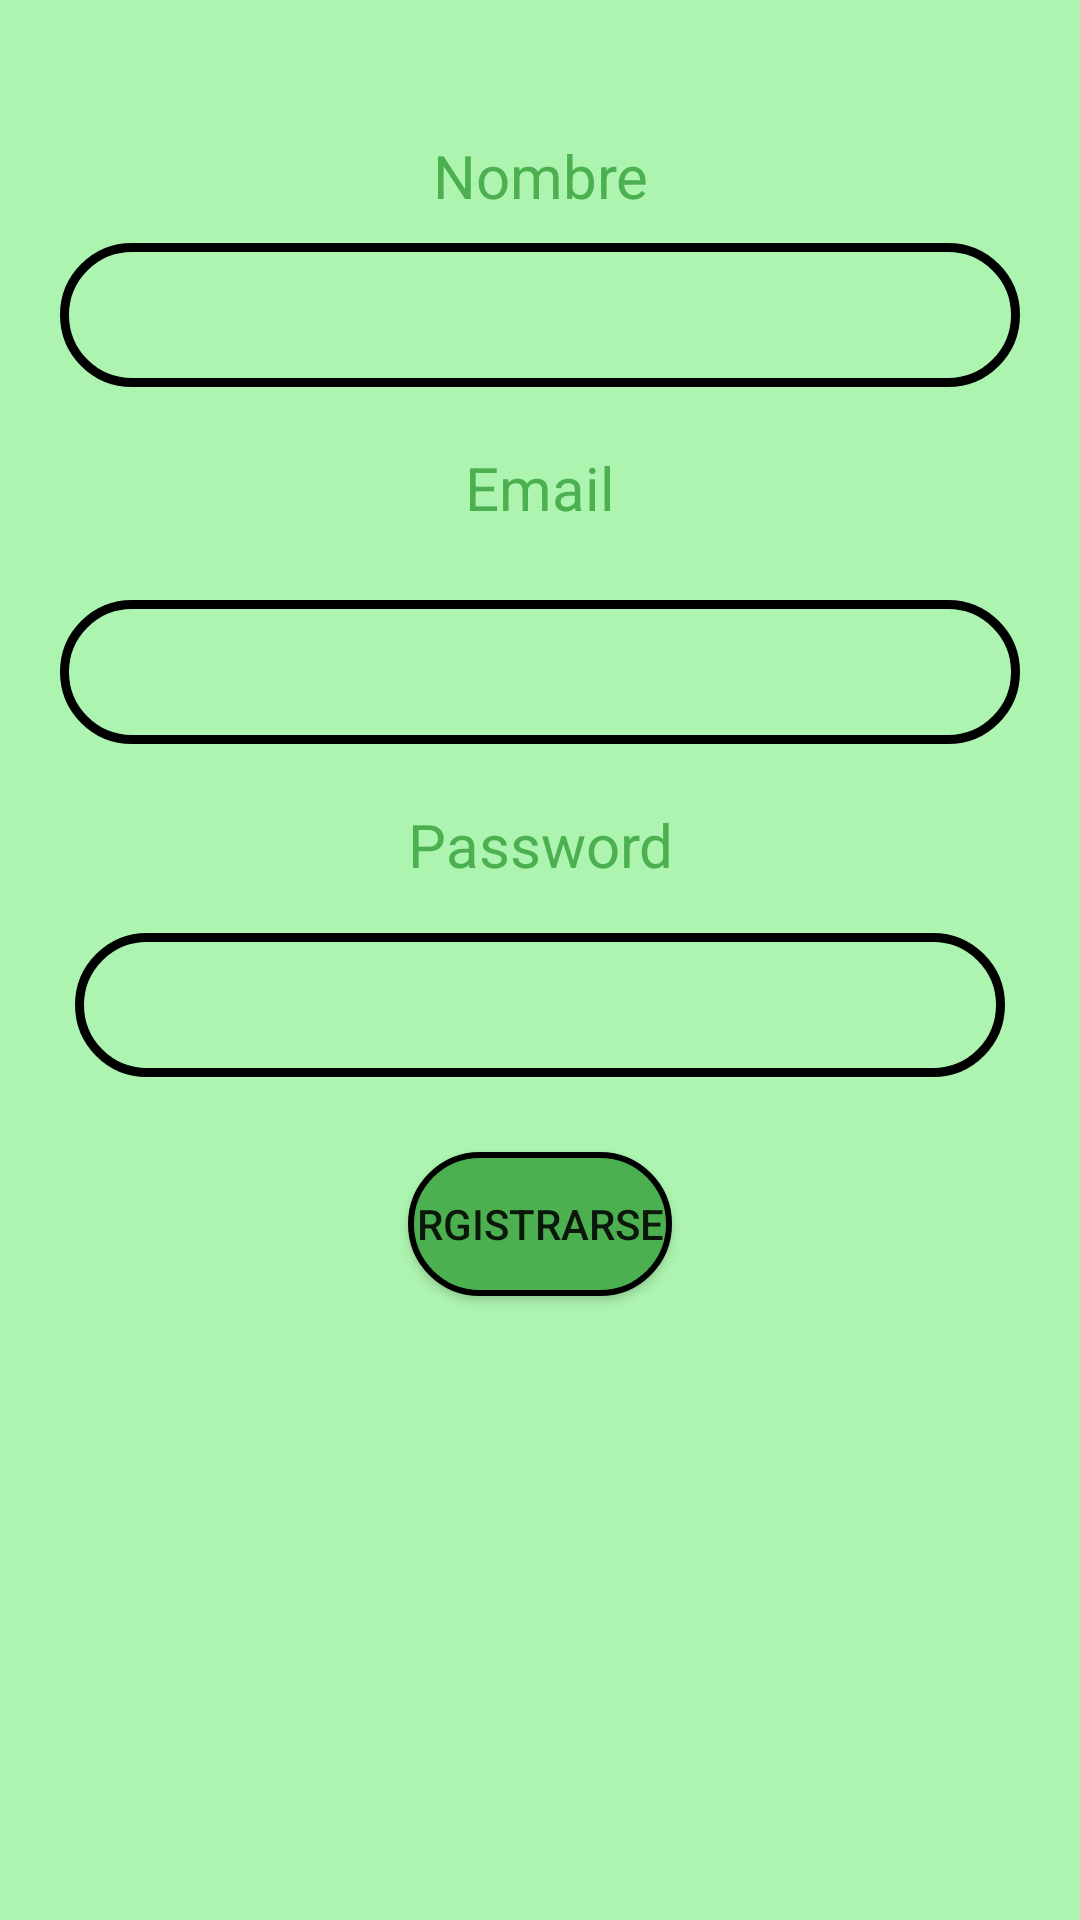

The Android layout XML behind this screen, and the referenced resources:
<!-- AndroidManifest.xml: application theme Theme.AdivinQuienPokemon -->
<!-- res/layout/activity_registro.xml -->
<?xml version="1.0" encoding="utf-8"?>
<LinearLayout xmlns:android="http://schemas.android.com/apk/res/android"
    xmlns:app="http://schemas.android.com/apk/res-auto"
    xmlns:tools="http://schemas.android.com/tools"
    android:layout_width="match_parent"
    android:layout_height="match_parent"
    tools:context=".MainActivity"
    android:background="@drawable/fondo"
    android:orientation="vertical">

    <androidx.constraintlayout.widget.ConstraintLayout
        android:layout_width="match_parent"
        android:layout_height="match_parent"
        android:background="@color/fondo">


        <TextView
            android:id="@+id/lblname"
            android:layout_width="match_parent"
            android:layout_height="wrap_content"
            android:text="Nombre"
            android:textAlignment="center"
            android:textColor="#4CAF50"
            android:textSize="20dp"
            app:layout_constraintBottom_toTopOf="@+id/name"
            app:layout_constraintTop_toTopOf="parent"
            app:layout_constraintVertical_bias="0.834"
            tools:layout_editor_absoluteX="0dp" />

        <EditText
            android:id="@+id/name"
            android:layout_width="match_parent"
            android:layout_height="wrap_content"
            android:background="@drawable/edittext"
            android:layout_margin="20dp"
            android:layout_marginBottom="64dp"
            android:minHeight="48dp"
            app:layout_constraintBottom_toTopOf="@+id/lblusu"
            tools:ignore="SpeakableTextPresentCheck"
            tools:layout_editor_absoluteX="24dp" />

        <TextView
            android:id="@+id/lblusu"
            android:layout_width="match_parent"
            android:layout_height="wrap_content"
            android:layout_marginBottom="24dp"
            android:text="Email"
            android:textAlignment="center"
            android:textColor="#4CAF50"
            android:textSize="20dp"
            app:layout_constraintBottom_toTopOf="@+id/usuario"
            tools:layout_editor_absoluteX="0dp" />

        <EditText
            android:id="@+id/usuario"
            android:layout_width="match_parent"
            android:layout_height="wrap_content"
            android:layout_margin="20dp"
            android:layout_marginBottom="56dp"
            android:minHeight="48dp"
            app:layout_constraintBottom_toTopOf="@+id/lblpswd"
            tools:ignore="SpeakableTextPresentCheck"
            android:background="@drawable/edittext"
            tools:layout_editor_absoluteX="16dp" />

        <TextView
            android:id="@+id/lblpswd"
            android:layout_width="wrap_content"
            android:layout_height="wrap_content"
            android:layout_marginBottom="16dp"
            android:text="Password"
            android:textAlignment="center"
            android:textColor="#4CAF50"
            android:textSize="20dp"
            app:layout_constraintBottom_toTopOf="@+id/contraseña"
            app:layout_constraintEnd_toEndOf="parent"
            app:layout_constraintStart_toStartOf="parent" />

        <EditText
            android:id="@+id/contraseña"
            android:layout_width="match_parent"
            android:layout_height="wrap_content"
            android:layout_margin="25dp"
            android:layout_marginBottom="36dp"
            android:inputType="textPassword"
            android:minHeight="48dp"
            android:background="@drawable/edittext"
            app:layout_constraintBottom_toTopOf="@+id/RegButton"
            tools:ignore="SpeakableTextPresentCheck"
            tools:layout_editor_absoluteX="25dp" />

        <Button
            android:id="@+id/RegButton"
            android:layout_width="wrap_content"
            android:layout_height="wrap_content"
            android:layout_marginBottom="208dp"
            android:text="Rgistrarse"
            app:layout_constraintBottom_toBottomOf="parent"
            app:layout_constraintEnd_toEndOf="parent"
            android:background="@drawable/botones"
            app:layout_constraintStart_toStartOf="parent" />

    </androidx.constraintlayout.widget.ConstraintLayout>


</LinearLayout>
<!-- resources referenced by this layout -->
<resources>
  <color name="fondo">#8D6CEC70</color>
  <!-- drawable botones (drawable) -->
  <?xml version="1.0" encoding="utf-8"?>
  <shape xmlns:android="http://schemas.android.com/apk/res/android"
      android:shape="rectangle" >
  
      
      <solid
          android:color="@color/verde" >
      </solid>
  
      
      <stroke
          android:width="2dp"
          android:color="@color/black" >
      </stroke>
  
      
      <corners
          android:radius="30dp"   >
      </corners>
  
  </shape>
  <!-- drawable edittext (drawable) -->
  <?xml version="1.0" encoding="utf-8"?>
  <shape xmlns:android="http://schemas.android.com/apk/res/android"
      android:shape="rectangle" >
  
      
  
  
      
      <stroke
          android:width="3dp"
          android:color="@color/black" >
      </stroke>
  
      
      <corners
          android:radius="50dp"   >
      </corners>
  
  </shape>
  <style name="Theme.AdivinQuienPokemon" parent="Theme.MaterialComponents.DayNight.NoActionBar">
          
          <item name="colorPrimary">@color/verde</item>
          <item name="colorPrimaryVariant">@color/purple_700</item>
          <item name="colorOnPrimary">@color/white</item>
          
          <item name="colorSecondary">@color/teal_200</item>
          <item name="colorSecondaryVariant">@color/teal_700</item>
          <item name="colorOnSecondary">@color/black</item>
          
          <item name="android:statusBarColor" tools:targetApi="l">?attr/colorPrimaryVariant</item>
          
      </style>
  <color name="verde">#4CAF50</color>
  <color name="black">#FF000000</color>
  <color name="purple_700">#FF3700B3</color>
  <color name="white">#FFFFFFFF</color>
  <color name="teal_200">#FF03DAC5</color>
  <color name="teal_700">#FF018786</color>
</resources>
